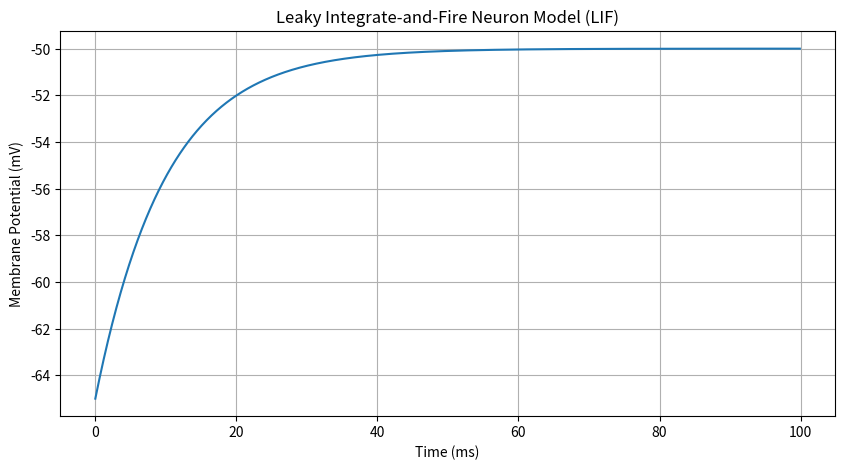
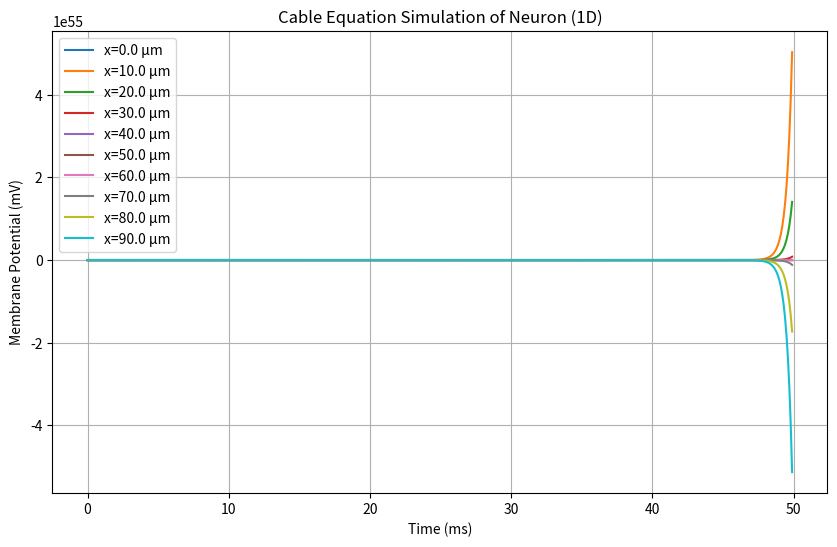
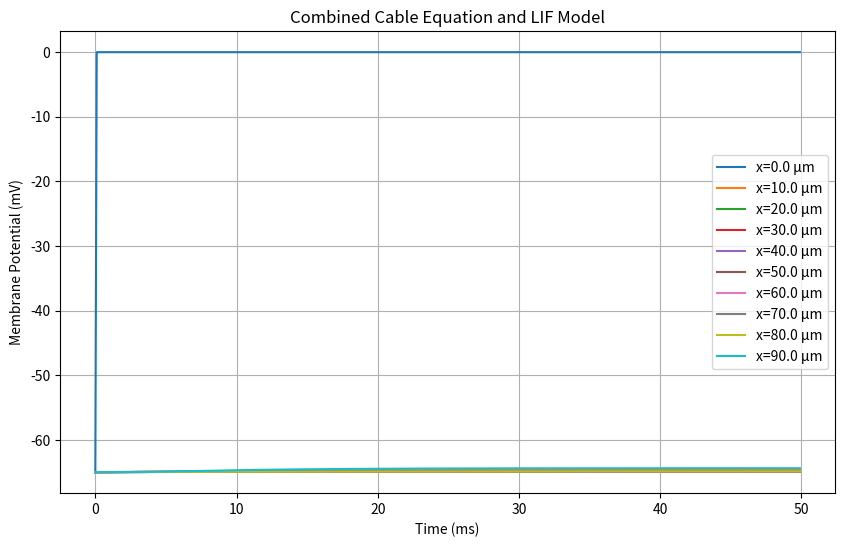

These charts were generated, in order, by the following Python code:
# 导入所需的库
import numpy as np
import matplotlib.pyplot as plt
from scipy.integrate import odeint

# 1. 单腔体模型（LIF神经元模型）实现

# 参数
C_m = 1.0  # 膜电容（单位：μF）
R_m = 10.0  # 膜电阻（单位：MΩ）
V_rest = -65.0  # 静息电位（单位：mV）
V_th = -50.0  # 阈值电位（单位：mV）
V_reset = -65.0  # 重置电位（单位：mV）
I_ext = 1.5  # 外部电流（单位：μA）

# 时间参数
t_start = 0.0  # 起始时间（单位：ms）
t_end = 100.0  # 结束时间（单位：ms）
dt = 0.1  # 时间步长（单位：ms）

# 初始化时间
time = np.arange(t_start, t_end, dt)

# 膜电位数组
V = np.zeros(len(time))  # 存储膜电位
V[0] = V_rest  # 初始膜电位

# LIF模型计算
for i in range(1, len(time)):
    dV = (-(V[i-1] - V_rest) + I_ext * R_m) / (R_m * C_m) * dt
    V[i] = V[i-1] + dV

    # 如果膜电位超过阈值，则触发动作电位并重置
    if V[i] >= V_th:
        V[i] = V_reset

# 绘制LIF模型的膜电位图
plt.figure(figsize=(10, 5))
plt.plot(time, V)
plt.title("Leaky Integrate-and-Fire Neuron Model (LIF)")
plt.xlabel("Time (ms)")
plt.ylabel("Membrane Potential (mV)")
plt.grid(True)
plt.show()

# 2. 电缆方程实现（1D模型）

# 参数
L = 100.0  # 神经元长度（单位：μm）
R_m = 1.0  # 膜电阻（单位：Ω·μm²）
C_m = 1.0  # 膜电容（单位：μF·μm²）
I_ext = 0.1  # 外部电流（单位：μA）

# 网格设置
N = 100  # 空间步数
dx = L / N  # 空间步长
dt = 0.1  # 时间步长（单位：ms）
time_steps = 500  # 时间步数

# 初始化膜电位矩阵
V = np.zeros((N, time_steps))  # 存储膜电位（空间位置x，时间步t）
V[:, 0] = -65.0  # 初始化为静息电位

# 电缆方程的数值解
for t in range(1, time_steps):
    for x in range(1, N-1):
        # 使用差分法离散化电缆方程
        d2V = (V[x-1, t-1] - 2*V[x, t-1] + V[x+1, t-1]) / dx**2
        dV = (I_ext - (V[x, t-1] + R_m * C_m * d2V)) * dt / C_m
        V[x, t] = V[x, t-1] + dV

# 绘制不同位置的膜电位随时间变化的图
plt.figure(figsize=(10, 6))
for i in range(0, N, int(N / 10)):  # 绘制10个位置的电位变化
    plt.plot(np.arange(time_steps) * dt, V[i, :], label=f"x={i * dx:.1f} μm")

plt.title("Cable Equation Simulation of Neuron (1D)")
plt.xlabel("Time (ms)")
plt.ylabel("Membrane Potential (mV)")
plt.legend()
plt.grid(True)
plt.show()

# 3. 结合LIF和电缆方程

# 对于每个空间位置应用LIF模型，并结合电缆方程进行更新

# 参数设置
tau_m = 10.0  # 膜时间常数（ms）
V_rest = -65.0  # 静息电位
V_th = -50.0  # 阈值电位
V_reset = -65.0  # 重置电位
I_ext = 0.1  # 外部电流（单位：μA）

# 创建空间网格和时间步长
L = 100.0  # 神经元长度（单位：μm）
dx = L / N  # 空间步长
dt = 0.1  # 时间步长（单位：ms）
time_steps = 500  # 时间步数

# 初始化膜电位矩阵
V = np.zeros((N, time_steps))  # 存储膜电位（空间位置x，时间步t）
V[:, 0] = V_rest  # 初始静息电位

# 电缆方程和LIF模型结合的数值求解
for t in range(1, time_steps):
    for x in range(1, N-1):
        # 计算膜电位的二阶空间导数
        d2V = (V[x-1, t-1] - 2*V[x, t-1] + V[x+1, t-1]) / dx**2
        # 电缆方程的更新
        dV = (I_ext - (V[x, t-1] - V_rest)) * dt / tau_m + (d2V * R_m * C_m) * dt
        V[x, t] = V[x, t-1] + dV

        # 应用LIF模型
        if V[x, t] >= V_th:
            V[x, t] = V_reset

# 绘制结合电缆方程和LIF模型后的电位图
plt.figure(figsize=(10, 6))
for i in range(0, N, int(N / 10)):  # 绘制10个位置的电位变化
    plt.plot(np.arange(time_steps) * dt, V[i, :], label=f"x={i * dx:.1f} μm")

plt.title("Combined Cable Equation and LIF Model")
plt.xlabel("Time (ms)")
plt.ylabel("Membrane Potential (mV)")
plt.legend()
plt.grid(True)
plt.show()
